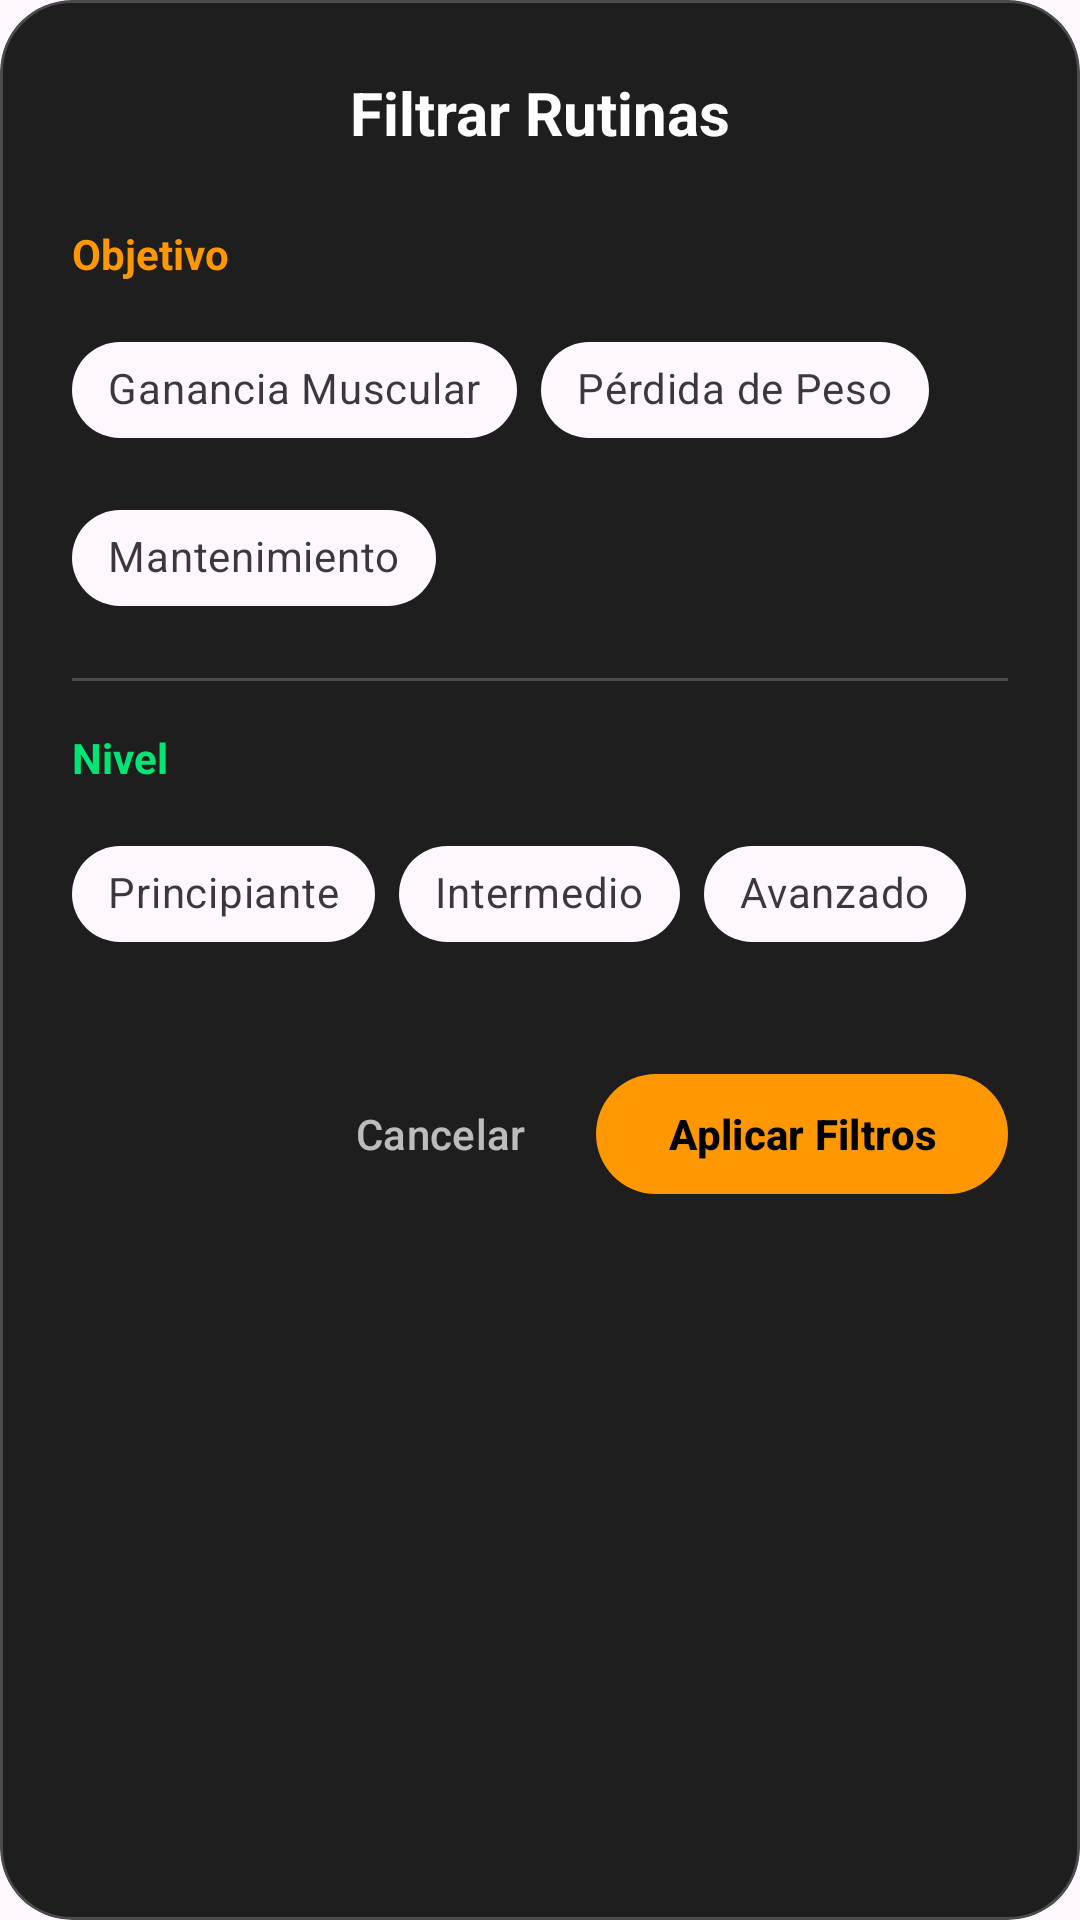

Reconstruct the res/layout file that produces this screen, plus the resources it refers to.
<!-- AndroidManifest.xml: application theme Theme.GYM4HOUSE -->
<!-- res/layout/dialog_filter_routines.xml -->
<?xml version="1.0" encoding="utf-8"?>
<com.google.android.material.card.MaterialCardView xmlns:android="http://schemas.android.com/apk/res/android"
    xmlns:app="http://schemas.android.com/apk/res-auto"
    android:layout_width="match_parent"
    android:layout_height="wrap_content"
    android:backgroundTint="#1E1E1E"
    app:cardCornerRadius="24dp"
    app:strokeColor="#33FFFFFF"
    app:strokeWidth="1dp">

    <LinearLayout
        android:layout_width="match_parent"
        android:layout_height="wrap_content"
        android:orientation="vertical"
        android:padding="24dp">

        <TextView
            android:layout_width="match_parent"
            android:layout_height="wrap_content"
            android:text="Filtrar Rutinas"
            android:textColor="@android:color/white"
            android:textSize="20sp"
            android:textStyle="bold"
            android:gravity="center"
            android:layout_marginBottom="24dp"/>

        <TextView
            android:layout_width="wrap_content"
            android:layout_height="wrap_content"
            android:text="Objetivo"
            android:textColor="#FF9800"
            android:textSize="14sp"
            android:textStyle="bold"
            android:layout_marginBottom="12dp"/>

        <com.google.android.material.chip.ChipGroup
            android:id="@+id/chipGroupType"
            android:layout_width="match_parent"
            android:layout_height="wrap_content"
            app:singleSelection="true"
            app:selectionRequired="false">

            <com.google.android.material.chip.Chip
                android:id="@+id/chipMuscle"
                style="@style/Widget.MaterialComponents.Chip.Choice"
                android:layout_width="wrap_content"
                android:layout_height="wrap_content"
                android:text="Ganancia Muscular"
                android:textColor="@color/white_state_list"
                app:chipBackgroundColor="@color/chip_background_state_list"/>

            <com.google.android.material.chip.Chip
                android:id="@+id/chipWeightLoss"
                style="@style/Widget.MaterialComponents.Chip.Choice"
                android:layout_width="wrap_content"
                android:layout_height="wrap_content"
                android:text="Pérdida de Peso"
                android:textColor="@color/white_state_list"
                app:chipBackgroundColor="@color/chip_background_state_list"/>

            <com.google.android.material.chip.Chip
                android:id="@+id/chipMaintenance"
                style="@style/Widget.MaterialComponents.Chip.Choice"
                android:layout_width="wrap_content"
                android:layout_height="wrap_content"
                android:text="Mantenimiento"
                android:textColor="@color/white_state_list"
                app:chipBackgroundColor="@color/chip_background_state_list"/>
        </com.google.android.material.chip.ChipGroup>

        <View
            android:layout_width="match_parent"
            android:layout_height="1dp"
            android:background="#33FFFFFF"
            android:layout_marginVertical="16dp"/>

        <TextView
            android:layout_width="wrap_content"
            android:layout_height="wrap_content"
            android:text="Nivel"
            android:textColor="#00E676"
            android:textSize="14sp"
            android:textStyle="bold"
            android:layout_marginBottom="12dp"/>

        <com.google.android.material.chip.ChipGroup
            android:id="@+id/chipGroupLevel"
            android:layout_width="match_parent"
            android:layout_height="wrap_content"
            app:singleSelection="true"
            app:selectionRequired="false">

            <com.google.android.material.chip.Chip
                android:id="@+id/chipBeginner"
                style="@style/Widget.MaterialComponents.Chip.Choice"
                android:layout_width="wrap_content"
                android:layout_height="wrap_content"
                android:text="Principiante"
                android:textColor="@color/white_state_list"
                app:chipBackgroundColor="@color/chip_background_state_list"/>

            <com.google.android.material.chip.Chip
                android:id="@+id/chipIntermediate"
                style="@style/Widget.MaterialComponents.Chip.Choice"
                android:layout_width="wrap_content"
                android:layout_height="wrap_content"
                android:text="Intermedio"
                android:textColor="@color/white_state_list"
                app:chipBackgroundColor="@color/chip_background_state_list"/>

            <com.google.android.material.chip.Chip
                android:id="@+id/chipAdvanced"
                style="@style/Widget.MaterialComponents.Chip.Choice"
                android:layout_width="wrap_content"
                android:layout_height="wrap_content"
                android:text="Avanzado"
                android:textColor="@color/white_state_list"
                app:chipBackgroundColor="@color/chip_background_state_list"/>
        </com.google.android.material.chip.ChipGroup>

        <LinearLayout
            android:layout_width="match_parent"
            android:layout_height="wrap_content"
            android:orientation="horizontal"
            android:layout_marginTop="32dp"
            android:gravity="end">

            <com.google.android.material.button.MaterialButton
                android:id="@+id/btnCancel"
                style="@style/Widget.Material3.Button.TextButton"
                android:layout_width="wrap_content"
                android:layout_height="wrap_content"
                android:text="Cancelar"
                android:textColor="#B3FFFFFF"/>

            <com.google.android.material.button.MaterialButton
                android:id="@+id/btnApply"
                android:layout_width="wrap_content"
                android:layout_height="wrap_content"
                android:text="Aplicar Filtros"
                android:textColor="@android:color/black"
                android:textStyle="bold"
                app:backgroundTint="#FF9800"
                app:cornerRadius="20dp"
                android:layout_marginStart="8dp"/>
        </LinearLayout>

    </LinearLayout>
</com.google.android.material.card.MaterialCardView>
<!-- resources referenced by this layout -->
<resources>
  <style name="Theme.GYM4HOUSE" parent="Theme.Material3.DayNight.NoActionBar">
  
          <item name="colorPrimary">@color/gym_brown_primary</item>
          <item name="colorOnPrimary">@color/white</item>
          <item name="colorSecondary">@color/google_red</item>
          <item name="colorOnSecondary">@color/white</item>
  
          <item name="android:statusBarColor">@android:color/transparent</item>
          <item name="android:windowLightStatusBar">false</item>
      </style>
  <color name="gym_brown_primary">#A0522D</color>
  <color name="white">#FFFFFFFF</color>
  <color name="google_red">#DB4437</color>
</resources>
